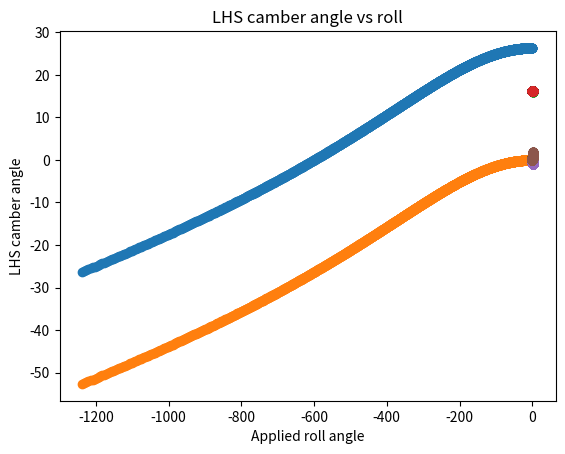

Here is the Python script that generated this plot:
#!/usr/bin/env python3
# -*- coding: utf-8 -*-
"""
Created on Tue Jul 30 20:07:37 2019

[redacted]

[redacted]
If you would like to request permission to use this intellectual property, please contact [email redacted]
"""

# This script will allow you to approximate roll-centre migration, camber changes and scrub radius
# throughout a roll sweep.
# This model is based on front view only.
# Rotation (roll) is clockwise in the model
# Caveat is that this is not infinitely accurate because the roll centre is dynamic but is only taken at discrete points
# Another assumption is that there is 0% cross weight (i.e. COG is on the centreline when static)
# The centre of the contact patch is assumed constant, on the wheel centreline at zero camber.

import math #Import math library;
import matplotlib.pyplot as plt; # Import matplotlib for plotting graphs

# Define key parameters. All length parameters / coordinates in mm.
RHS_Upr_OB_pickup = [609.39,300]; #RHS Upper OB pickup point
RHS_Lwr_OB_pickup = [592.37,100]; #RHS Lower OB pickup point
LHS_Upr_OB_pickup = [-RHS_Upr_OB_pickup[0],RHS_Upr_OB_pickup[1]]; #LHS Upper OB pickup point
LHS_Lwr_OB_pickup = [-RHS_Lwr_OB_pickup[0],RHS_Lwr_OB_pickup[1]]; #LHS Lower OB pickup point
static_camber = 0; #In degrees
UWB_length = 140; #Upper wishbone length in front view
LWB_length = 220; #Lower wishbone length in front view
UWB_angle = 5; #Upper wishbone angle to horizontal. Anti-clockwise positive
LWB_angle = 0; #Lower wishbone angle to horizontal. Anti-clockwise positive
RHS_Upr_IB_pickup = [0,0]; #Create empty coordinate set for RHS Upr IB pickup point.
RHS_Lwr_IB_pickup = [0,0]; #Create empty coordinate set for RHS Lwr IB pickup point.
LHS_Upr_IB_pickup = [0,0]; #Create empty coordinate set for LHS Upr IB pickup point.
LHS_Lwr_IB_pickup = [0,0]; #Create empty coordinate set for LHS Lwr IB pickup point.
Track = 1200; #Total track width
Sprung_COG = [0,276.3666667]; #Static sprung mass COG. This will move as the car rolls in the simulation.
Roll_centre = [0,0] #This will not be used at the given value, but will be calculated later.
Roll_step = 0.001; #Add a small amount of roll with each iteration. The smaller this is, the more accurate it will be but will take longer to run.
RHS_scrub_rad = 0; # This will be calculated later so the value is largely irrelevant.
LHS_scrub_rad = 0; # This will be calculated later so the value is largely irrelevant.

# Define the maximum amount of expected roll and the program will iterate up to this.
Applied_roll = 2; #Roll artificially applied to the car
Roll = 0; #Initial roll

# Convert degrees to radians for math library.
UWB_angle = UWB_angle*math.pi/180;
LWB_angle = LWB_angle*math.pi/180;

# Calculate IB pickup points from existing defined geometry
RHS_Upr_IB_pickup[0] = RHS_Upr_OB_pickup[0] - (UWB_length*math.cos(UWB_angle));
RHS_Upr_IB_pickup[1] = RHS_Upr_OB_pickup[1] - (UWB_length*math.sin(UWB_angle));
RHS_Lwr_IB_pickup[0] = RHS_Lwr_OB_pickup[0] - (LWB_length*math.cos(LWB_angle));
RHS_Lwr_IB_pickup[1] = RHS_Lwr_OB_pickup[1] - (LWB_length*math.sin(LWB_angle));


LHS_Upr_IB_pickup[0] = - RHS_Upr_IB_pickup[0];
LHS_Upr_IB_pickup[1] = RHS_Upr_IB_pickup[1];
LHS_Lwr_IB_pickup[0] = - RHS_Lwr_IB_pickup[0];
LHS_Lwr_IB_pickup[1] = RHS_Lwr_IB_pickup[1];

#Function that finds the instantaneous centre. Abstraction allows for calling this function over and over again.(Keeps code clean)
def Find_IC(Upr_OB,Upr_IB,Lwr_OB,Lwr_IB):
    # Find Gradients and appropriate constant to turn pickup points into lines in cartesian space.
    m1 = (Upr_OB[1]-Upr_IB[1])/(Upr_OB[0]-Upr_IB[0]);
    m2 = (Lwr_OB[1]-Lwr_IB[1])/(Lwr_OB[0]-Lwr_IB[0]);
    c1 = Upr_OB[1] - (m1*Upr_OB[0]);
    c2 = Lwr_OB[1] - (m2*Lwr_OB[0]);
    
    #Find  where these lines interest to find the IC.
    X_ic = (1/(m1-m2))*(c2-c1);
    Y_ic = (1/(m1-m2))*((m1*c2) - (m2*c1));
    
    IC = [X_ic,Y_ic];
    
    return IC

#Function that finds the roll centre from the track and instantaneous centres on each side of the car.
def Find_RC(IC_RHS,IC_LHS,Track):
    # Set the x coordinate of the contact patch to be half of the track.
    Contact_patch_RHS = [Track/2,0];
    Contact_patch_LHS = [-Track/2,0];
    """contact patch position needs to be modified to account for camber"""
    # Find Gradients and appropriate constant to find the lines between contact patch and IC on each side.
    m1 = (IC_RHS[1]-Contact_patch_RHS[1])/(IC_RHS[0]-Contact_patch_RHS[0]);
    m2 = (IC_LHS[1]-Contact_patch_LHS[1])/(IC_LHS[0]-Contact_patch_LHS[0]);
    c1 = IC_RHS[1] - (m1*IC_RHS[0]);
    c2 = IC_LHS[1] - (m2*IC_LHS[0]);

    #Find  where these lines interest to find the RC.
    X_rc = (1/(m1-m2))*(c2-c1);
    Y_rc = (1/(m1-m2))*((m1*c2) - (m2*c1));
    
    RC = [X_rc,Y_rc];
    
    return RC

#Function to find the scrub radius, given the OB pickup points and track of the car.
def Find_scrub_rad(Upr_OB,Lwr_OB,Track):
    
    #Define a line in cartesian space for the front view of the kingpin axis
    if Upr_OB[0]-Lwr_OB[0] != 0:
        m = (Upr_OB[1]-Lwr_OB[1])/(Upr_OB[0]-Lwr_OB[0]);
        c = Upr_OB[1] - (m*Upr_OB[0]);
    
        # Find where this intersects the ground plane
        x0 = -c/m;
    else:
        x0 = Upr_OB[0]
    # Calculate the scrub radius
    scrub = (Track/2) - abs(x0);
    
    return scrub

#Function that finds the kingpin angle, given the OB pickup points.
def Find_kingpin_angle(Upr_OB_point,Lwr_OB_point):
    """Needs Checking"""
    # Find the x and y distances between the OB points. Using trigonoetry, this gives us the kingpin angle.
    dx = abs(Lwr_OB_point[0]) - abs(Upr_OB_point[0]);
    dy = Upr_OB_point[1] - Lwr_OB_point[1];
    
    
    
    # The kingpin angle is the arctan(dx/dy)
    if dy != 0: 
        angle = math.atan(dx/dy);
    else:
        angle = math.pi/2;
    angle = angle * 180 / math.pi
    
    return angle

#Function that finds the camber, given the kingpin angle and constant difference in kingpin angle and camber.
def Find_camber(camber_to_kingpin,kingpin):
    
    # We can calculate kingpin from OB points and camber to kingpin is fixed so we can find camber.
    camber = camber_to_kingpin + kingpin;
    
    return camber
    

#Function to rotate the COG and IB pickup points about the roll centre.
def Rotate_IB_point(Point,Roll_Centre,step):
    # Find the position of the IB point relative to the roll centre in polar coordinates.
    r = math.sqrt(((Point[0] - Roll_Centre[0])**2) + ((Point[1] - Roll_Centre[1])**2));
    
    Point_to_RC = [Point[0] - Roll_Centre[0],Point[1] - Roll_Centre[1]]
    if Point_to_RC[0] == 0 and Point_to_RC[1] > 0: 
        theta = math.pi/2;
    elif Point_to_RC[0] == 0 and Point_to_RC[1] < 0:
        theta = 1.5*math.pi;
    elif Point_to_RC == [0,0]:
        return Point
    elif Point_to_RC[0] > 0 and  Point_to_RC[1] >= 0:
        theta = math.atan(Point_to_RC[1]/Point_to_RC[0]);
    elif Point_to_RC[0] < 0 and Point_to_RC[1] >= 0:
        theta  = math.pi - math.atan(abs(Point_to_RC[1]/Point_to_RC[0]));
    elif Point_to_RC[0] < 0 and Point_to_RC[1] <= 0:
        theta  = math.atan(abs(Point_to_RC[1]/Point_to_RC[0])) - math.pi;
    elif Point_to_RC[0] > 0 and Point_to_RC[1] <= 0:
        theta  = -math.atan(abs(Point_to_RC[1]/Point_to_RC[0]));
    
    # Rotate by the specified step (the variable passed into the function should be Roll_step, as defined above)
    step = step*math.pi/180 # convert the step to radians
    theta -= step;
    
    # Convert back to cartesian coordinates adding the polar to the roll centre, which was previously the "origin"
    Point[0] = (r * math.cos(theta)) + Roll_Centre[0];
    Point[1] = (r * math.sin(theta)) + Roll_Centre[1];
    
    return Point

#Function to find the new position of an OB pickup point, given the new IB pickup points and old OB points.
def Rotate_OB(OB_point,Track,IB_point,WB_rad):
    
    # Find the radius of the cirlce passing through the centre of contact patch and OB point.
    r0 = math.sqrt(((OB_point[0] - Track/2)**2) + (OB_point[1]**2));

    # The radius of the second circle is equal to the length of the relevant wishbone in front view.
    r1 = WB_rad;
    
    # Define the centre points of each of these circles
    x0 = Track/2;
    y0 = 0;
    x1 = IB_point[0];
    y1 = IB_point[1];

    # As shown by hand, linearise the equations to give y in terms of x.
    # These next lines of code give the gradient and constant that define this line.
    m = (x0-x1)/(y1-y0);
    constant = ((r0**2 + x1**2 + y1**2) - (r1**2 + x0**2 + y0**2))/(2*(y1 - y0));
    
    """ Using y = mx + c and the inital equation defining one of the circles, we have a line that passes
        through the points where the circles intersect. Thus, using this sustitution will give a quadratic
        that can be solved to find intersection points. Below, we find the relevant coefficients to solve
        using the quadratic equation and this then finds both x solutions """
    
    a = 1 + m**2;
    b = (2*constant*m) - (2*x0) - (2*y0*m);
    c = (x0**2) + (constant**2) + (y0**2) - (2*y0*constant) - (r0**2);

    x_sol1 = (-b + (math.sqrt((b**2) - (4*a*c))))/(2*a);
    x_sol2 = (-b - (math.sqrt((b**2) - (4*a*c))))/(2*a);
    
    # Using y = mx + c we can find the corresponding y coordinates.
    y_sol1 = (m*x_sol1) + constant;
    y_sol2 = (m*x_sol2) + constant;
    
    """ As we are iterating for each small rotation, intuitively we would expect that the closest point to
        the previous OB point is the correct solution. Whilst not the most robust way to do this, it is
        the simplest to code. With more time, this approach may be changed in the future. """
    
    # Start by finding the absollute distance between each solution and the old OB point.
    
    r_sol1 = math.sqrt(((x_sol1 - OB_point[0])**2) + ((y_sol1 - OB_point[1])**2));
    r_sol2 = math.sqrt(((x_sol2 - OB_point[0])**2) + ((y_sol2 - OB_point[1])**2));
    
    # Return the new OB point (i.e. the point colosest to the old one)
    
    if r_sol1 < r_sol2:
        New_OB_point = [x_sol1,y_sol1];
        
    else:
        New_OB_point = [x_sol2,y_sol2];
    
    return New_OB_point
    
    

# Create lists to hold the roll centre coordinates, roll angles, scrub radii and wheel camber
Roll_centres = [];
Roll_angles = [];
RHS_Scrub_radii = [];
LHS_Scrub_radii = [];
LHS_cambers = [];
RHS_cambers = [];
RC_migration = [];

# Set initial camber to be equal to the value of static camber defined earlier.
LHS_camber = static_camber;
RHS_camber = static_camber;

# Find initial kingpin angles.
RHS_kingpin_angle = Find_kingpin_angle(RHS_Upr_OB_pickup,RHS_Lwr_OB_pickup);
LHS_kingpin_angle = Find_kingpin_angle(LHS_Upr_OB_pickup,LHS_Lwr_OB_pickup);

# The angle between camber and kingpin is fixed so this allows us to find camber.
camber_to_kingpin = RHS_camber - RHS_kingpin_angle;

# Output the baseline roll centre
RHS_IC = Find_IC(RHS_Upr_OB_pickup,RHS_Upr_IB_pickup,RHS_Lwr_OB_pickup,RHS_Lwr_IB_pickup);
LHS_IC = Find_IC(LHS_Upr_OB_pickup,LHS_Upr_IB_pickup,LHS_Lwr_OB_pickup,LHS_Lwr_IB_pickup);
Roll_centre = Find_RC(RHS_IC, LHS_IC, Track);
print("Baseline roll centre height is: " + str(round(Roll_centre[1],2)) + " mm.");


"""This is the main loop of the code"""
while Roll <= Applied_roll:
    # This iterative loop rolls the car up to the expected maximum and saves the coordinates in a list
    # of tuples that are later used to plot a graph of roll migration.
    # Find the instantaneous centres
    RHS_IC = Find_IC(RHS_Upr_OB_pickup,RHS_Upr_IB_pickup,RHS_Lwr_OB_pickup,RHS_Lwr_IB_pickup);
    LHS_IC = Find_IC(LHS_Upr_OB_pickup,LHS_Upr_IB_pickup,LHS_Lwr_OB_pickup,LHS_Lwr_IB_pickup);
    
    # Find the roll centre, scrub radius and kingpin angle.
    Roll_centre = Find_RC(RHS_IC, LHS_IC, Track);
    RHS_scrub_rad = Find_scrub_rad(RHS_Upr_OB_pickup,RHS_Lwr_OB_pickup,Track);
    LHS_scrub_rad = Find_scrub_rad(LHS_Upr_OB_pickup,LHS_Lwr_OB_pickup,Track);
    RHS_kingpin_angle = Find_kingpin_angle(RHS_Upr_OB_pickup,RHS_Lwr_OB_pickup);
    LHS_kingpin_angle = Find_kingpin_angle(LHS_Upr_OB_pickup,LHS_Lwr_OB_pickup);
    
    
    #From the kingpin angles, we can find camber.
    RHS_camber = Find_camber(camber_to_kingpin,RHS_kingpin_angle);
    LHS_camber = Find_camber(camber_to_kingpin,LHS_kingpin_angle);
    
    # Append current values to the appropriate lists in order to plot graphs later
    Roll_centres.append((Roll_centre[0],Roll_centre[1]));
    RC_migration.append((Roll_centre[0] - Roll_centres[0][0],Roll_centre[1] - Roll_centres[0][1]));
    Roll_angles.append(Roll);
    RHS_Scrub_radii.append(RHS_scrub_rad);
    LHS_Scrub_radii.append(LHS_scrub_rad);
    RHS_cambers.append(RHS_camber);
    LHS_cambers.append(LHS_camber);
    
    # Rotate the COG and IB pickup points (same angle of rotation because it's a solid body)
    Sprung_COG = Rotate_IB_point(Sprung_COG,Roll_centre,Roll_step);
    RHS_Upr_IB_pickup = Rotate_IB_point(RHS_Upr_IB_pickup,Roll_centre,Roll_step);
    RHS_Lwr_IB_pickup = Rotate_IB_point(RHS_Lwr_IB_pickup,Roll_centre,Roll_step);
    LHS_Upr_IB_pickup = Rotate_IB_point(LHS_Upr_IB_pickup,Roll_centre,Roll_step);
    LHS_Lwr_IB_pickup = Rotate_IB_point(LHS_Lwr_IB_pickup,Roll_centre,Roll_step);
    
    # From the new IB pickup points, find the new positions of the OB points.
    RHS_Upr_OB_pickup = Rotate_OB(RHS_Upr_OB_pickup,Track,RHS_Upr_IB_pickup,UWB_length);
    RHS_Lwr_OB_pickup = Rotate_OB(RHS_Lwr_OB_pickup,Track,RHS_Lwr_IB_pickup,LWB_length);
    LHS_Upr_OB_pickup = Rotate_OB(LHS_Upr_OB_pickup,-Track,LHS_Upr_IB_pickup,UWB_length);
    LHS_Lwr_OB_pickup = Rotate_OB(LHS_Lwr_OB_pickup,-Track,LHS_Lwr_IB_pickup,LWB_length);
    
    Roll += Roll_step;




# Plot a graph of roll centres in absolute space;
plt.scatter(*zip(*Roll_centres));
plt.grid();
plt.xlabel("x-coordinate");
plt.ylabel("y-coordinate");
plt.title("Absolute roll centre position");
plt.show();

# Plot a graph of roll_centre migration
plt.scatter(*zip(*RC_migration));
plt.grid();
plt.xlabel("x migration");
plt.ylabel("y migration");
plt.title("Roll centre migration");
plt.show();

#Plot graphs for scrub radius vs roll
plt.scatter(Roll_angles,LHS_Scrub_radii);
plt.grid();
plt.xlabel("Applied roll angle");
plt.ylabel("LHS scrub radius");
plt.title("LHS scrub radius vs roll");
plt.show();

plt.scatter(Roll_angles,RHS_Scrub_radii);
plt.grid();
plt.xlabel("Applied roll angle");
plt.ylabel("LHS scrub radius");
plt.title("RHS scrub radius vs roll");
plt.show();

#Plot graphs for camber vs roll
plt.scatter(Roll_angles,RHS_cambers);
plt.grid();
plt.xlabel("Applied roll angle");
plt.ylabel("RHS camber angle");
plt.title("RHS camber angle vs roll");
plt.show();

plt.scatter(Roll_angles,LHS_cambers);
plt.grid();
plt.xlabel("Applied roll angle");
plt.ylabel("LHS camber angle");
plt.title("LHS camber angle vs roll");
plt.show();
    
